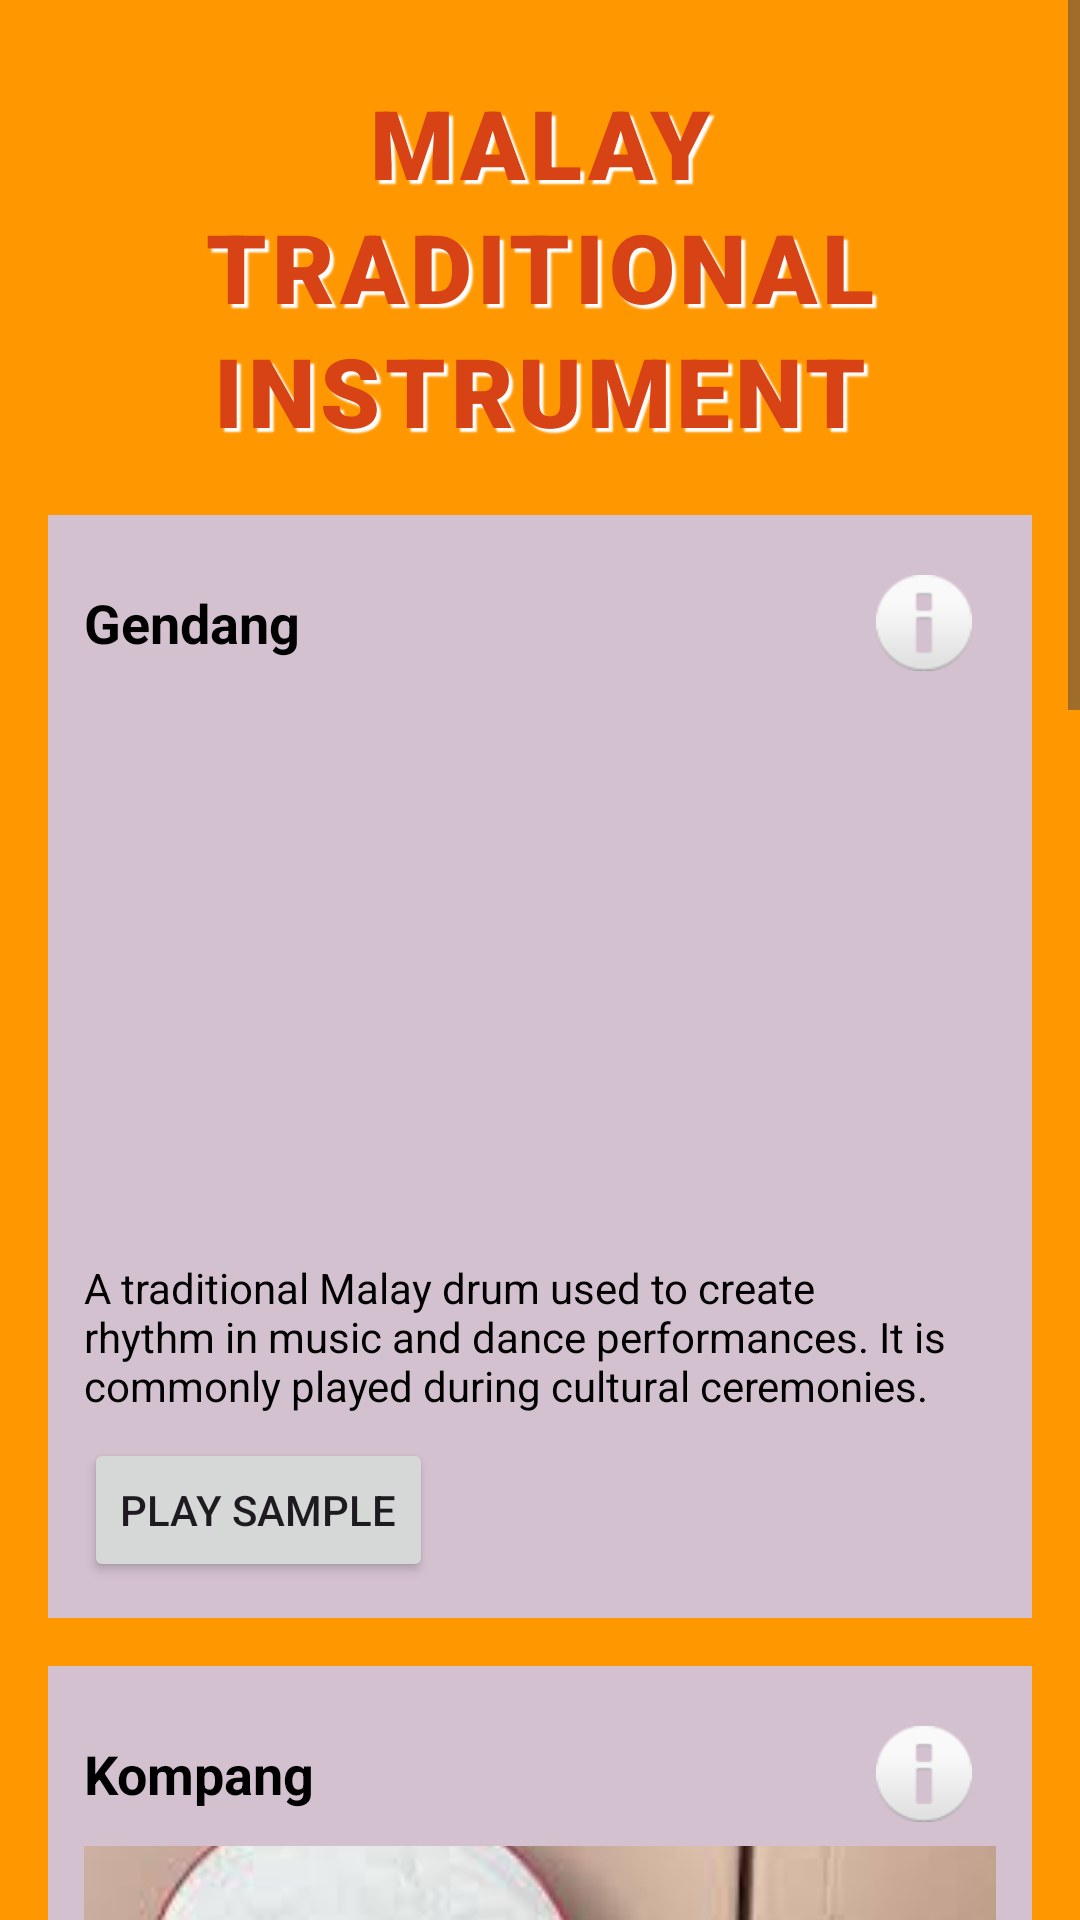

Produce the Android XML layout that renders to this screen, including the resource entries it uses.
<!-- AndroidManifest.xml: application theme Theme.App4ll -->
<!-- res/layout/fragment_malayinstrument.xml -->
<?xml version="1.0" encoding="utf-8"?>
<ScrollView xmlns:android="http://schemas.android.com/apk/res/android"
    xmlns:app="http://schemas.android.com/apk/res-auto"
    android:layout_width="match_parent"
    android:layout_height="match_parent"
    xmlns:tools="http://schemas.android.com/tools"
    android:background="#FF9800"
    tools:context=".malayinstrument">

    <LinearLayout
        android:layout_width="match_parent"
        android:layout_height="wrap_content"
        android:orientation="vertical"
        android:padding="16dp">

        <TextView
            android:id="@+id/textView17"
            android:layout_width="match_parent"
            android:layout_height="wrap_content"
            android:layout_marginTop="10dp"
            android:fontFamily="sans-serif-black"
            android:gravity="center"
            android:letterSpacing="0.05"
            android:lineSpacingExtra="4dp"
            android:shadowColor="#FFFFFF"
            android:shadowDx="4"
            android:shadowDy="4"
            android:shadowRadius="1"
            android:text="MALAY TRADITIONAL INSTRUMENT"
            android:textAlignment="center"
            android:textColor="#D84315"
            android:textSize="32sp"
            android:textStyle="bold" />

        
        <LinearLayout
            android:layout_width="match_parent"
            android:layout_height="wrap_content"
            android:layout_marginTop="20dp"
            android:background="#D0CBCBFF"
            android:orientation="vertical"
            android:padding="12dp">

            <LinearLayout
                android:layout_width="match_parent"
                android:layout_height="wrap_content"
                android:orientation="horizontal"
                android:gravity="center_vertical">
                <TextView
                    android:layout_width="0dp"
                    android:layout_height="wrap_content"
                    android:layout_weight="1"
                    android:text="Gendang"
                    android:textStyle="bold"
                    android:textSize="18sp"
                    android:textColor="#000000"/>
                <ImageButton
                    android:id="@+id/btnGendangInfo"
                    android:layout_width="48dp"
                    android:layout_height="48dp"
                    android:src="@android:drawable/ic_dialog_info"
                    android:background="?attr/selectableItemBackgroundBorderless"
                    android:contentDescription="Info about Gendang" />
                </LinearLayout>

            <ImageView
                android:id="@+id/imageView16"
                android:layout_width="match_parent"
                android:layout_height="180dp"
                android:scaleType="centerCrop"
                android:src="@drawable/gendang"
                android:contentDescription="Image of Gendang" />

            <TextView
                android:layout_width="match_parent"
                android:layout_height="wrap_content"
                android:paddingTop="8dp"
                android:text="A traditional Malay drum used to create rhythm in music and dance performances. It is commonly played during cultural ceremonies."
                android:textColor="#000000" />

            <Button
                android:id="@+id/btnGendangPlay"
                android:layout_width="wrap_content"
                android:layout_height="wrap_content"
                android:layout_marginTop="8dp"
                android:text="Play Sample" />
            </LinearLayout>

            
            <LinearLayout
                android:layout_width="match_parent"
                android:layout_height="wrap_content"
                android:layout_marginTop="16dp"
                android:background="#D0CBCBFF"
                android:orientation="vertical"
                android:padding="12dp">

                <LinearLayout
                    android:layout_width="match_parent"
                    android:layout_height="wrap_content"
                    android:orientation="horizontal"
                    android:gravity="center_vertical">
                    <TextView
                        android:layout_width="0dp"
                        android:layout_height="wrap_content"
                        android:layout_weight="1"
                        android:text="Kompang"
                        android:textStyle="bold"
                        android:textSize="18sp"
                        android:textColor="#000000"/>
                    <ImageButton
                        android:id="@+id/btnKompangInfo"
                        android:layout_width="48dp"
                        android:layout_height="48dp"
                        android:src="@android:drawable/ic_dialog_info"
                        android:background="?attr/selectableItemBackgroundBorderless"
                        android:contentDescription="Info about Kompang" />
                </LinearLayout>

                <ImageView
                    android:id="@+id/imageView17"
                    android:layout_width="match_parent"
                    android:layout_height="180dp"
                    android:scaleType="centerCrop"
                    android:src="@drawable/kompang"
                    android:contentDescription="Image of Kompang" />

                <TextView
                    android:layout_width="match_parent"
                    android:layout_height="wrap_content"
                    android:paddingTop="8dp"
                    android:text="A traditional Malay hand drum played by beating it with the palm. It is commonly used during weddings and parades."
                    android:textColor="#000000" />

                <Button
                    android:id="@+id/btnKompangPlay"
                    android:layout_width="wrap_content"
                    android:layout_height="wrap_content"
                    android:layout_marginTop="8dp"
                    android:text="Play Sample" />
            </LinearLayout>

            
            <LinearLayout
                android:layout_width="match_parent"
                android:layout_height="wrap_content"
                android:layout_marginTop="16dp"
                android:background="#D0CBCBFF"
                android:orientation="vertical"
                android:padding="12dp">

                <LinearLayout
                    android:layout_width="match_parent"
                    android:layout_height="wrap_content"
                    android:orientation="horizontal"
                    android:gravity="center_vertical">
                    <TextView
                        android:layout_width="0dp"
                        android:layout_height="wrap_content"
                        android:layout_weight="1"
                        android:text="Rebana"
                        android:textStyle="bold"
                        android:textSize="18sp"
                        android:textColor="#000000"/>
                    <ImageButton
                        android:id="@+id/btnRebanaInfo"
                        android:layout_width="48dp"
                        android:layout_height="48dp"
                        android:src="@android:drawable/ic_dialog_info"
                        android:background="?attr/selectableItemBackgroundBorderless"
                        android:contentDescription="Info about Rebana" />
                </LinearLayout>

                <ImageView
                    android:id="@+id/imageView18"
                    android:layout_width="match_parent"
                    android:layout_height="180dp"
                    android:scaleType="centerCrop"
                    android:src="@drawable/rebana"
                    android:contentDescription="Image of Rebana" />

                <TextView
                    android:layout_width="match_parent"
                    android:layout_height="wrap_content"
                    android:paddingTop="8dp"
                    android:text="Traditional Malay frame drum played by hand. It is often used in group performances during religious events."
                    android:textColor="#000000" />

                <Button
                    android:id="@+id/btnRebanaPlay"
                    android:layout_width="wrap_content"
                    android:layout_height="wrap_content"
                    android:layout_marginTop="8dp"
                    android:text="Play Sample" />
            </LinearLayout>

            
            <LinearLayout
                android:layout_width="match_parent"
                android:layout_height="wrap_content"
                android:layout_marginTop="16dp"
                android:layout_marginBottom="24dp"
                android:background="#D0CBCBFF"
                android:orientation="vertical"
                android:padding="12dp">

                <LinearLayout
                    android:layout_width="match_parent"
                    android:layout_height="wrap_content"
                    android:orientation="horizontal"
                    android:gravity="center_vertical">
                    <TextView
                        android:layout_width="0dp"
                        android:layout_height="wrap_content"
                        android:layout_weight="1"
                        android:text="Marwas"
                        android:textStyle="bold"
                        android:textSize="18sp"
                        android:textColor="#000000"/>
                    <ImageButton
                        android:id="@+id/btnMarwasInfo"
                        android:layout_width="48dp"
                        android:layout_height="48dp"
                        android:src="@android:drawable/ic_dialog_info"
                        android:background="?attr/selectableItemBackgroundBorderless"
                        android:contentDescription="Info about Marwas" />
                </LinearLayout>

                <ImageView
                    android:id="@+id/imageView19"
                    android:layout_width="match_parent"
                    android:layout_height="180dp"
                    android:scaleType="centerCrop"
                    android:src="@drawable/marwas"
                    android:contentDescription="Image of Marwas" />

                <TextView
                    android:layout_width="match_parent"
                    android:layout_height="wrap_content"
                    android:paddingTop="8dp"
                    android:text="A small traditional Malay hand drum. It is commonly used in Zapin music to create fast and rhythmic beats."
                    android:textColor="#000000" />

                <Button
                    android:id="@+id/btnMarwasPlay"
                    android:layout_width="wrap_content"
                    android:layout_height="wrap_content"
                    android:layout_marginTop="8dp"
                    android:text="Play Sample" />
            </LinearLayout>

    </LinearLayout>
</ScrollView>
<!-- resources referenced by this layout -->
<resources>
  <!-- drawable kompang: png bitmap (drawable, 81100 bytes) -->
  <!-- drawable marwas: png bitmap (drawable, 373349 bytes) -->
  <!-- drawable rebana: png bitmap (drawable, 110116 bytes) -->
  <style name="Theme.App4ll" parent="Base.Theme.App4ll" />
  <style name="Base.Theme.App4ll" parent="Theme.Material3.DayNight.NoActionBar">
          
          
      </style>
</resources>
